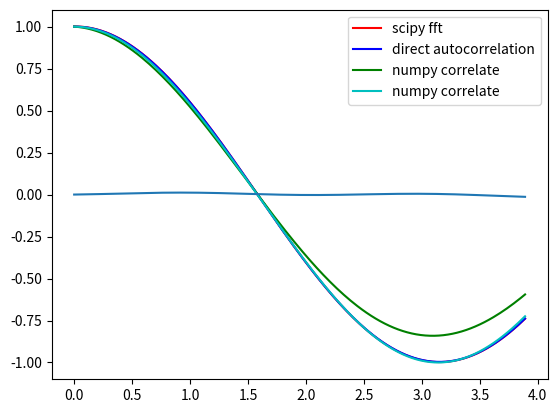

Source code (Python):
import numpy as np
import matplotlib.pyplot as pl
from scipy.fftpack import fft, ifft, ifftshift


def autocorrelation(x):
    # Calculate the autocorrelation by computing the inverse of the psd
    xp = ifftshift((x - np.average(x))/np.std(x))
    n, = xp.shape
    xp = np.r_[xp[:n//2], np.zeros_like(xp), xp[n//2:]]
    f = fft(xp)
    p = np.absolute(f)**2
    pi = ifft(p)
    print((np.arange(n//2)[::-1]+n//2))
    return np.real(pi)[:n//2]/(np.arange(n//2)[::-1]+n//2)


def autocorrelation2(x):
    # Calculate autocorrelation directly
    maxdelay = len(x)//5
    N = len(x)
    mean = np.average(x)
    var = np.var(x)
    xp = (x - mean)/np.sqrt(var)
    autocorrelation = np.zeros(maxdelay)
    for r in range(maxdelay):
        for k in range(N-r):
            autocorrelation[r] += xp[k]*xp[k+r]
        autocorrelation[r] /= float(N-r)
    return autocorrelation


def autocorrelation3(x):
    # Calculate using numpy method
    xp = (x - np.mean(x))/np.std(x)
    result = np.correlate(xp, xp, mode='full')
    return result[result.size//2:]/len(xp)

def corr_coef(x, y, rowvar=True):

    # R (corr coef matrix) ij = C (covariance matrix) ij / sqrt( Cii * Cjj)
    # x and y are data of 1D or 2D array
    # rowvar = True (each row is a variable and observations in the columns)

    # Calculate the covariance
    c = np.cov(x, y, rowvar)

    try:
        # Determine the diagonal of the covariance matrix for calculation
        d = np.diag(c)
    except ValueError:
        # if the covariance is scalar, then the matrix is divided by itself
        return c / c

    d_sqrt = np.sqrt(d.real)
    c = c / d_sqrt[:, None]
    c = c / d_sqrt[None, :]

    # Data is now in 64 bits instead of 32, so clip the values and normalize between -1 and 1
    np.clip(c.real, -1, 1, out=c.real)
    if np.iscomplexobj(c):
        np.clip(c.imag, -1, 1, out=c.imag)

    return c


def autocorrelation4(x):
    n = len(x)
    lags = np.arange(len(x)//2)
    corrs = []
    for lag in lags:
        y1 = x[lag:]
        y2 = x[:n-lag]
        coefs = corr_coef(y1, y2)[0, 1]
        corrs.append(coefs)

    return corrs


t = np.linspace(0,20,1024)
x = np.sin(t)
pl.plot(t[:200], autocorrelation(x)[:200], 'r', label='scipy fft')
pl.plot(t[:200], autocorrelation2(x)[:200],'b', label='direct autocorrelation')
pl.plot(t[:200], autocorrelation3(x)[:200],'g', label='numpy correlate')
pl.plot(t[:200], autocorrelation4(x)[:200],'c', label='numpy correlate')
pl.legend()
pl.show()

diff = autocorrelation2(x)[:200] - autocorrelation4(x)[:200]
print(np.amax(diff))
pl.plot(t[:200], diff[:200])
pl.show()
